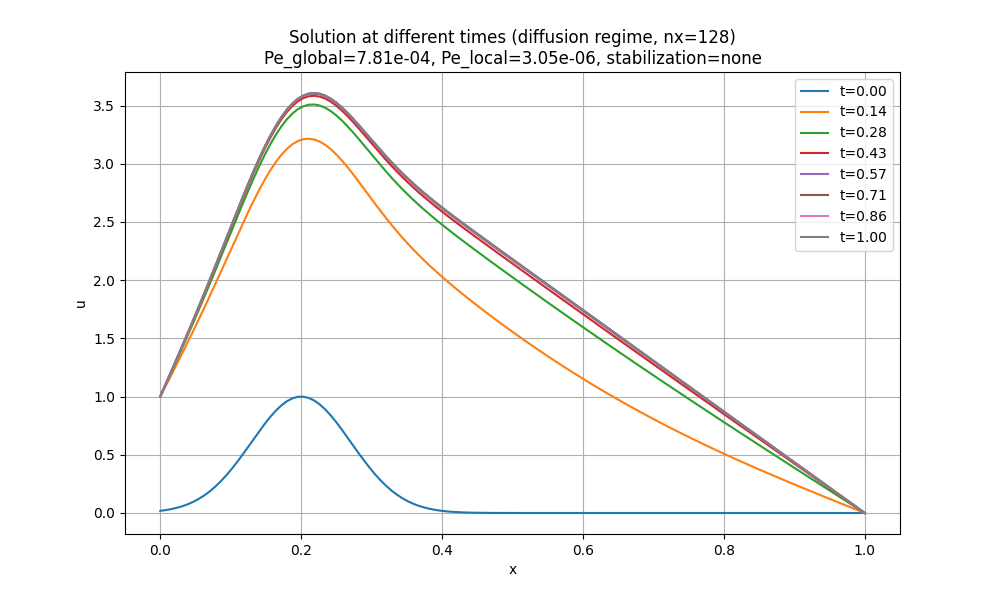

Source data for this figure (header and first rows):
x, t_0.00, t_0.14, t_0.28, t_0.43, t_0.57, t_0.71, t_0.86, t_1.00
0.0, 0.01832, 1, 1, 1, 1, 1, 1, 1
0.007812, 0.02488, 1.092, 1.103, 1.106, 1.107, 1.107, 1.107, 1.107
0.01562, 0.03339, 1.184, 1.207, 1.213, 1.215, 1.215, 1.215, 1.215
0.02344, 0.04427, 1.277, 1.312, 1.321, 1.323, 1.324, 1.324, 1.324
0.03125, 0.05798, 1.372, 1.418, 1.43, 1.433, 1.433, 1.434, 1.434
0.03906, 0.07501, 1.467, 1.526, 1.54, 1.544, 1.544, 1.545, 1.545
0.04688, 0.09587, 1.564, 1.634, 1.651, 1.656, 1.657, 1.657, 1.657
0.05469, 0.121, 1.663, 1.744, 1.764, 1.769, 1.77, 1.771, 1.771
0.0625, 0.151, 1.763, 1.856, 1.879, 1.884, 1.886, 1.886, 1.886
0.07031, 0.186, 1.864, 1.968, 1.994, 2, 2.002, 2.002, 2.002
0.07812, 0.2264, 1.967, 2.082, 2.111, 2.118, 2.12, 2.12, 2.12
0.08594, 0.2723, 2.07, 2.197, 2.229, 2.237, 2.238, 2.239, 2.239
0.09375, 0.3234, 2.175, 2.313, 2.347, 2.356, 2.358, 2.358, 2.358
0.1016, 0.3795, 2.28, 2.429, 2.466, 2.475, 2.477, 2.478, 2.478
0.1094, 0.4399, 2.384, 2.544, 2.584, 2.594, 2.596, 2.597, 2.597
0.1172, 0.5037, 2.487, 2.658, 2.7, 2.711, 2.713, 2.714, 2.714
0.125, 0.5698, 2.587, 2.769, 2.815, 2.825, 2.828, 2.829, 2.829
0.1328, 0.6367, 2.684, 2.877, 2.925, 2.937, 2.94, 2.94, 2.94
0.1406, 0.7029, 2.777, 2.98, 3.031, 3.043, 3.046, 3.047, 3.047
0.1484, 0.7665, 2.864, 3.078, 3.13, 3.143, 3.147, 3.147, 3.148
0.1562, 0.8258, 2.943, 3.167, 3.223, 3.236, 3.24, 3.24, 3.241
0.1641, 0.8788, 3.014, 3.249, 3.307, 3.321, 3.324, 3.325, 3.325
0.1719, 0.9239, 3.076, 3.32, 3.381, 3.395, 3.399, 3.4, 3.4
0.1797, 0.9596, 3.127, 3.381, 3.444, 3.459, 3.463, 3.464, 3.464
0.1875, 0.9845, 3.166, 3.431, 3.496, 3.512, 3.516, 3.517, 3.517
0.1953, 0.9978, 3.195, 3.468, 3.536, 3.552, 3.557, 3.558, 3.558
0.2031, 0.999, 3.211, 3.494, 3.564, 3.581, 3.585, 3.586, 3.586
0.2109, 0.9881, 3.215, 3.507, 3.58, 3.597, 3.602, 3.603, 3.603
0.2188, 0.9655, 3.208, 3.509, 3.583, 3.602, 3.606, 3.607, 3.608
0.2266, 0.9319, 3.189, 3.499, 3.576, 3.595, 3.6, 3.601, 3.601
0.2344, 0.8886, 3.161, 3.48, 3.559, 3.578, 3.583, 3.584, 3.585
0.2422, 0.837, 3.124, 3.451, 3.532, 3.552, 3.557, 3.558, 3.559
0.25, 0.7788, 3.079, 3.415, 3.498, 3.518, 3.523, 3.525, 3.525
0.2578, 0.7159, 3.028, 3.372, 3.457, 3.478, 3.483, 3.484, 3.484
0.2656, 0.6501, 2.972, 3.323, 3.41, 3.432, 3.437, 3.438, 3.439
0.2734, 0.5832, 2.912, 3.271, 3.36, 3.382, 3.387, 3.388, 3.389
0.2812, 0.5168, 2.85, 3.216, 3.307, 3.329, 3.335, 3.336, 3.336
0.2891, 0.4524, 2.786, 3.159, 3.252, 3.275, 3.28, 3.282, 3.282
0.2969, 0.3912, 2.722, 3.102, 3.197, 3.22, 3.225, 3.227, 3.227
0.3047, 0.3342, 2.658, 3.045, 3.141, 3.165, 3.171, 3.172, 3.173
0.3125, 0.2821, 2.596, 2.989, 3.087, 3.111, 3.117, 3.118, 3.119
0.3203, 0.2352, 2.535, 2.934, 3.034, 3.058, 3.064, 3.066, 3.066
0.3281, 0.1937, 2.476, 2.881, 2.982, 3.007, 3.013, 3.015, 3.015
0.3359, 0.1576, 2.419, 2.83, 2.933, 2.958, 2.964, 2.965, 2.966
0.3438, 0.1266, 2.365, 2.781, 2.885, 2.91, 2.917, 2.918, 2.919
0.3516, 0.1005, 2.312, 2.734, 2.839, 2.865, 2.871, 2.873, 2.873
0.3594, 0.07886, 2.262, 2.689, 2.795, 2.821, 2.827, 2.829, 2.829
0.3672, 0.0611, 2.214, 2.645, 2.753, 2.779, 2.785, 2.787, 2.787
0.375, 0.04677, 2.167, 2.603, 2.712, 2.738, 2.745, 2.746, 2.747
0.3828, 0.03536, 2.122, 2.562, 2.672, 2.699, 2.706, 2.707, 2.708
0.3906, 0.02642, 2.079, 2.523, 2.634, 2.661, 2.667, 2.669, 2.669
0.3984, 0.01949, 2.037, 2.484, 2.596, 2.623, 2.63, 2.632, 2.632
0.4062, 0.01421, 1.996, 2.447, 2.559, 2.587, 2.593, 2.595, 2.596
0.4141, 0.01023, 1.956, 2.41, 2.523, 2.551, 2.558, 2.559, 2.56
0.4219, 0.007278, 1.917, 2.373, 2.487, 2.515, 2.522, 2.524, 2.524
0.4297, 0.005115, 1.878, 2.337, 2.452, 2.48, 2.487, 2.489, 2.489
0.4375, 0.003551, 1.841, 2.302, 2.417, 2.445, 2.452, 2.454, 2.454
0.4453, 0.002435, 1.803, 2.266, 2.382, 2.41, 2.418, 2.419, 2.42
0.4531, 0.00165, 1.767, 2.231, 2.348, 2.376, 2.383, 2.385, 2.385
0.4609, 0.001104, 1.73, 2.196, 2.313, 2.342, 2.349, 2.35, 2.351
... 69 more rows
